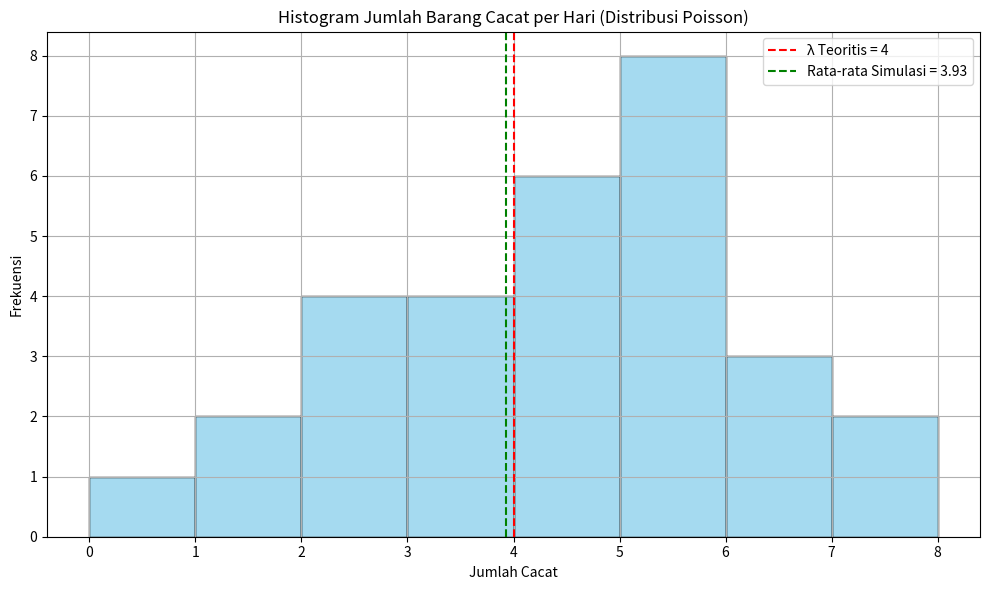

The matplotlib source for this figure:
import numpy as np
import pandas as pd
import matplotlib.pyplot as plt
import seaborn as sns
from scipy.stats import poisson

# 1. Parameter distribusi
lambda_defect = 4  # Rata-rata jumlah cacat per hari

# 2. Simulasi selama 30 hari
np.random.seed(42)
simulasi_cacat = np.random.poisson(lam=lambda_defect, size=30)

# 3. Statistik hasil simulasi
rata2_simulasi = np.mean(simulasi_cacat)
maks_cacat = np.max(simulasi_cacat)
min_cacat = np.min(simulasi_cacat)

print("===== HASIL SIMULASI =====")
print(f"Jumlah Hari Simulasi     : {len(simulasi_cacat)}")
print(f"Rata-rata Jumlah Cacat   : {rata2_simulasi:.2f}")
print(f"Jumlah Cacat Maksimum    : {maks_cacat}")
print(f"Jumlah Cacat Minimum     : {min_cacat}")
print(f"Nilai Teoritis (λ)       : {lambda_defect}")

# 4. Tampilkan data simulasi
tabel_simulasi = pd.DataFrame({
    "Hari ke-": np.arange(1, 31),
    "Jumlah Cacat": simulasi_cacat
})
print("\nData Simulasi:")
print(tabel_simulasi.to_string(index=False))

# 5. Visualisasi histogram hasil
plt.figure(figsize=(10, 6))
sns.histplot(simulasi_cacat, bins=range(0, max(simulasi_cacat)+2), kde=False, color='skyblue', edgecolor='black')
plt.axvline(lambda_defect, color='red', linestyle='--', label=f'λ Teoritis = {lambda_defect}')
plt.axvline(rata2_simulasi, color='green', linestyle='--', label=f'Rata-rata Simulasi = {rata2_simulasi:.2f}')
plt.title('Histogram Jumlah Barang Cacat per Hari (Distribusi Poisson)')
plt.xlabel('Jumlah Cacat')
plt.ylabel('Frekuensi')
plt.legend()
plt.grid(True)
plt.tight_layout()
plt.show()
